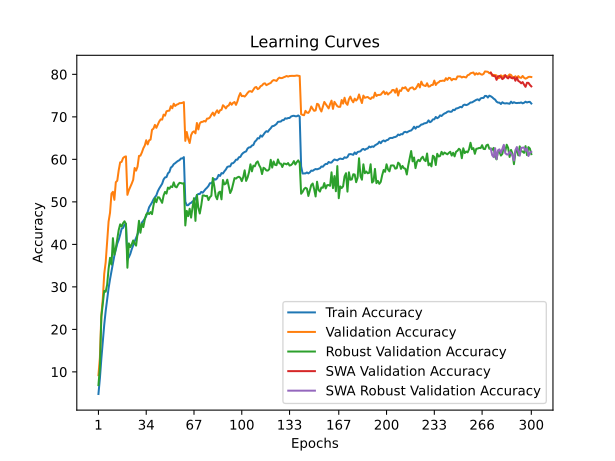

Values plotted in this chart, from the file beside it:
time; train_accuracy; train_loss; valid_accuracy; valid_loss; valid_accuracy_robust; valid_accuracy_swa; valid_accuracy_robust_swa
51,8963; 4,8000; 4,3998; 9,2200; 4,0692; 6,8897; 9,2200; 6,8897
101,9078; 8,4540; 4,1832; 13,3400; 4,0523; 10,9931; 13,3400; 10,9931
152,6050; 13,0540; 3,9516; 23,4000; 3,4119; 22,9241; 23,4000; 22,9241
201,9711; 17,0220; 3,7629; 27,1700; 3,3021; 25,9103; 27,1700; 25,9103
253,6883; 21,0900; 3,5847; 33,0800; 3,1111; 29,0621; 33,0800; 29,0621
305,1862; 24,3220; 3,4499; 35,8000; 3,0414; 28,8483; 35,8000; 28,8483
356,1254; 26,9540; 3,3479; 40,8000; 2,7413; 30,5034; 40,8000; 30,5034
407,2924; 29,6720; 3,2436; 45,3500; 2,6748; 34,2414; 45,3500; 34,2414
457,9297; 31,8000; 3,1593; 47,4400; 2,5442; 36,8345; 47,4400; 36,8345
509,9751; 33,6020; 3,0857; 51,9500; 2,4232; 35,2552; 51,9500; 35,2552
561,5572; 35,3900; 3,0184; 52,3700; 2,4010; 41,4621; 52,3700; 41,4621
613,8215; 37,3720; 2,9483; 50,4800; 2,5153; 37,5586; 50,4800; 37,5586
664,9497; 38,8200; 2,8952; 54,6300; 2,3642; 39,0759; 54,6300; 39,0759
714,0776; 40,1580; 2,8450; 54,9800; 2,3361; 41,1793; 54,9800; 41,1793
763,4368; 41,0700; 2,8112; 57,4500; 2,2591; 43,3931; 57,4500; 43,3931
813,2010; 42,2780; 2,7693; 59,2900; 2,2194; 44,7172; 59,2900; 44,7172
862,9943; 43,6680; 2,7206; 59,4000; 2,2173; 44,1793; 59,4000; 44,1793
913,1010; 43,8660; 2,7120; 60,3000; 2,1938; 44,9724; 60,3000; 44,9724
962,4287; 44,6100; 2,6872; 60,5900; 2,1768; 45,4276; 60,5900; 45,4276
1011,4941; 44,8440; 2,6816; 60,7000; 2,1692; 44,7793; 60,7000; 44,7793
1060,4741; 36,4560; 2,9884; 51,6500; 2,5040; 34,5034; 51,6500; 34,5034
1110,2086; 36,9700; 2,9719; 52,7400; 2,4426; 40,2276; 52,7400; 40,2276
1159,8701; 37,7480; 2,9390; 53,5100; 2,3926; 39,3448; 53,5100; 39,3448
1210,0857; 38,8600; 2,8956; 54,3000; 2,4178; 40,0138; 54,3000; 40,0138
1260,5642; 39,8080; 2,8625; 55,1900; 2,3618; 40,9241; 55,1900; 40,9241
1311,2810; 40,6880; 2,8274; 57,9700; 2,2442; 40,2138; 57,9700; 40,2138
1363,6015; 41,4860; 2,8016; 57,3500; 2,2551; 39,7034; 57,3500; 39,7034
1412,9172; 42,3580; 2,7619; 58,3100; 2,2517; 42,4552; 58,3100; 42,4552
1464,1118; 43,3820; 2,7438; 60,8100; 2,1547; 45,5517; 60,8100; 45,5517
1514,2128; 43,7620; 2,7148; 60,8700; 2,1588; 42,7379; 60,8700; 42,7379
1567,0713; 45,1280; 2,6707; 61,6200; 2,1237; 44,8552; 61,6200; 44,8552
1617,3168; 45,5320; 2,6489; 62,6000; 2,1229; 44,0690; 62,6000; 44,0690
1668,4242; 46,0660; 2,6361; 63,2500; 2,1138; 45,8414; 63,2500; 45,8414
1719,0970; 46,6780; 2,6111; 64,5000; 2,0514; 47,0276; 64,5000; 47,0276
1769,5136; 47,6100; 2,5751; 63,5200; 2,1161; 47,4069; 63,5200; 47,4069
1820,5138; 48,7300; 2,5491; 64,4700; 2,1248; 47,1310; 64,4700; 47,1310
1871,0011; 49,3080; 2,5311; 64,6600; 2,0624; 47,6000; 64,6600; 47,6000
1922,5863; 49,8600; 2,5030; 66,9600; 2,0110; 47,1103; 66,9600; 47,1103
1972,6461; 50,5740; 2,4786; 67,2300; 2,0067; 49,1172; 67,2300; 49,1172
2024,0695; 51,0880; 2,4559; 68,1100; 1,9938; 50,8483; 68,1100; 50,8483
2074,5199; 51,5300; 2,4432; 67,4200; 1,9744; 49,9172; 67,4200; 49,9172
2124,4785; 52,4960; 2,4093; 68,2100; 1,9707; 51,0897; 68,2100; 51,0897
2174,0151; 53,1600; 2,3828; 68,9300; 1,9263; 51,0414; 68,9300; 51,0414
2223,4952; 53,7320; 2,3653; 69,4100; 1,9136; 50,3862; 69,4100; 50,3862
2273,8490; 54,2680; 2,3482; 69,3500; 1,9079; 49,7724; 69,3500; 49,7724
2323,6636; 55,2740; 2,3220; 70,5200; 1,9006; 51,4897; 70,5200; 51,4897
2375,4215; 55,7580; 2,3015; 70,2800; 1,8982; 52,3517; 70,2800; 52,3517
2425,1210; 55,8260; 2,2958; 71,3100; 1,8742; 51,9448; 71,3100; 51,9448
2477,6851; 56,7140; 2,2695; 71,4200; 1,8760; 53,3586; 71,4200; 53,3586
2528,0540; 57,0260; 2,2501; 71,4700; 1,8731; 53,0828; 71,4700; 53,0828
2580,2883; 58,0660; 2,2277; 72,5200; 1,8464; 53,6345; 72,5200; 53,6345
2632,3086; 58,3300; 2,2177; 72,0200; 1,8600; 53,4828; 72,0200; 53,4828
2683,0038; 58,8680; 2,2028; 73,1000; 1,8362; 54,5931; 73,1000; 54,5931
2734,2941; 59,1000; 2,1924; 72,5600; 1,8415; 53,5862; 72,5600; 53,5862
2784,6332; 59,4000; 2,1751; 72,8600; 1,8131; 53,4138; 72,8600; 53,4138
2835,6393; 59,6460; 2,1725; 72,9900; 1,8260; 54,0552; 72,9900; 54,0552
2887,2660; 59,8200; 2,1625; 73,2300; 1,8211; 54,4759; 73,2300; 54,4759
2938,0820; 60,2140; 2,1595; 73,2300; 1,8307; 54,4276; 73,2300; 54,4276
2988,4420; 60,2100; 2,1554; 73,3000; 1,8197; 54,2966; 73,3000; 54,2966
3038,9553; 60,5260; 2,1468; 73,4700; 1,8286; 54,3931; 73,4700; 54,3931
... 240 more rows
